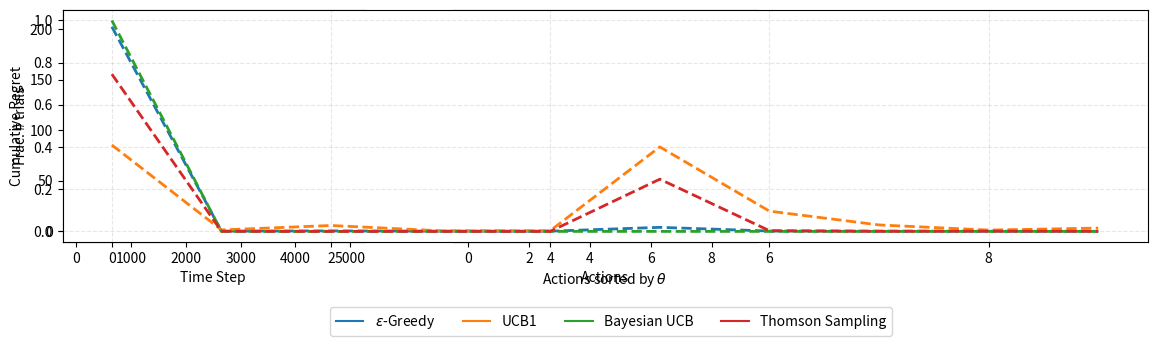

This figure's Python source:
import numpy as np
import time
from scipy.stats import beta
import matplotlib # noqa
matplotlib.use('Agg') # noqa
import matplotlib.pyplot as plt

class Bandit:
    def generate_reward(self, i):
        raise NotImplementedError
    

class BernoulliBandit(Bandit):
    def __init__(self, n, probabs=None):
        assert probabs is None or len(probabs) != n
        self.n = n
        if probabs is None:
            np.random.seed(int(time.time()))
            self.probabs = [np.random.random() for _ in range(self.n)]
        else:
            self.probabs = probabs
        
        self.best_probabs = max(self.probabs)
    
    def generate_reward(self, i):
        # The player selected the i-th machine.
        if np.random.random() < self.probabs[i]:
            return 1
        else:
            return 0

class Solver:
    def __init__(self, bandit):
        assert isinstance(bandit, BernoulliBandit)
        np.random.seed(int(time.time()))
        self.bandit = bandit
        self.counts = [0] * self.bandit.n
        self.actions = [] # A list of machine ids, 0 to bandit n-1.
        self.regret = 0. # cummulative regret.
        self.regrets = [0.] # History of cummulative regrets
    
    def update_regret(self, i):
        # i (int) : index of the selected machine.
        self.regret += self.bandit.best_probabs - self.bandit.probabs[i]
        self.regrets.append(self.regret)
    
    @property
    def estimated_probabs(self):
        raise NotImplementedError
    
    def run_one_step(self):
        """Return the machine index to take action on."""
        raise NotImplementedError
    
    def run(self, num_steps):
        assert self.bandit is not None
        for _ in range(num_steps):
            i = self.run_one_step()
            self.counts[i] += 1
            self.actions.append(i)
            self.update_regret(i)

class EpsilonGreedy(Solver):
    def __init__(self, bandit, eps, init_probab=1.0):
        """
        eps (float) : the probability to explore at each time step.
        init_probs (float) : default to be 1.0; optimistic initialization
        """
        super(EpsilonGreedy, self).__init__(bandit)
        assert 0. <= eps <= 1.0
        self.eps = eps
        self.estimates = [init_probab] * self.bandit.n # Optimistic weighted
    
    @property
    def estimated_probabs(self):
        return self.estimates
    
    def run_one_step(self):
        if np.random.random() < self.eps:
            # Let's do random exploration !
            i = np.random.randint(0, self.bandit.n)
        else:
            # Pick the best one.
            i = max(range(self.bandit.n), key=lambda x: self.estimates[x])

        r = self.bandit.generate_reward(i)
        self.estimates[i] += 1. / (self.counts[i] + 1) * (r - self.estimates[i])
        return i

class BayesianUCB(Solver):
    """Assuming Beta prior."""
    def __init__(self, bandit, c=3, init_a=1, init_b=1):
        """
        c (float) : how many standard dev to consider as an upper confidence bound.
        init_a (int) : initial value of a in Beta(a, b).
        init_b (int) : initial value of b in Beta(a, b).
        """
        super(BayesianUCB, self).__init__(bandit)
        self.c = c
        self._as = [init_a] * self.bandit.n
        self._bs = [init_b] * self.bandit.n
    
    @property
    def estimated_probabs(self):
        return [self._as[i] / float(self._as[i] + self._bs[i]) for i in range(self.bandit.n)]
    
    def run_one_step(self):
        # Pick the best one with consideration of upper confidence bounds.
        i = max(
            range(self.bandit.n),
            key=lambda x: self._as[x] / float(self._as[x] + self._bs[x] + beta.std(
                self._as[x], self._bs[x] * self.c
            )))
        r = self.bandit.generate_reward(i)

        # Updat the Gaussian posterior
        self._as[i] += r
        self._bs[i] += (1 - r)

        return i

class ThomsonSampling(Solver):
    def __init__(self, bandit, init_a=1, init_b=1):
        """
        init_a (int) : initial value of a in Beta(a, b).
        init_b (int) : initial value of b in Beta(a, b).
        """
        super(ThomsonSampling, self).__init__(bandit)
        self._as = [init_a] * self.bandit.n
        self._bs = [init_b] * self.bandit.n

    @property
    def estimated_probabs(self):
        return [self._as[i] / (self._as[i] + self._bs[i]) for i in range(self.bandit.n)]
    
    def run_one_step(self):
        samples = [np.random.beta(self._as[x], self._bs[x]) for x in range(self.bandit.n)]
        i = max(range(self.bandit.n), key=lambda x: samples[x])
        r = self.bandit.generate_reward(i)
        self._as[i] += r
        self._bs[i] += (1 - r)
        return i

class UCB1(Solver):
    def __init__(self, bandit, init_probab=1.0):
        super(UCB1, self).__init__(bandit)
        self.t = 0
        self.estimates = [init_probab] * self.bandit.n
    
    @property
    def estimated_probabs(self):
        return self.estimates
    
    def run_one_step(self):
        self.t += 1

        # Pick the best one with the consideration of upper confidence bounds.
        i = max(range(self.bandit.n), key=lambda x: self.estimates[x] + np.sqrt(
            2 * np.log(self.t) / (1 + self.counts[x])))
        r = self.bandit.generate_reward(i)
        self.estimates[i] += 1. / (self.counts[i] + 1) * (r - self.estimates[i])
        return i

def plot_results(solvers, solver_names, figname):
    """
    Plot the results by multi-armed bandit solvers.

    Args :
        solvers (list<Solver>): All of them should have been fitted.
        solver_names (list<str>)
        figname (str)
    """
    assert len(solvers) == len(solver_names)
    assert all(map(lambda s: isinstance(s, Solver), solvers))
    assert all(map(lambda s: len(s.regrets) > 0, solvers))

    b = solvers[0].bandit

    fig = plt.figure(figsize=(14, 4))
    fig.subplots_adjust(bottom=0.3, wspace=0.3)

    ax1 = fig.add_subplot(131)
    ax2 = fig.add_subplot(132)
    ax3 = fig.add_subplot()

    # Sub.fig. 1 : Regrets in time.
    for i, s in enumerate(solvers):
        ax1.plot(range(len(s.regrets)), s.regrets, label=solver_names[i])
    
    ax1.set_xlabel('Time Step')
    ax1.set_ylabel('Cumulative Regret')
    ax1.legend(loc=9, bbox_to_anchor=(1.82, -0.25), ncol=5)
    ax1.grid('k', ls='--', alpha=0.3)

    # Sub.fig. 2 : Probabilities estimated by solvers.
    sorted_indices = sorted(range(b.n), key=lambda x: b.probabs[x])
    ax2.plot(range(b.n), [b.probabs[x] for x in sorted_indices], 'k--', markersize=12)
    for s in solvers:
        ax2.plot(range(b.n), [s.estimated_probabs[x] for x in sorted_indices], 'x', markeredgewidth=2)
    ax2.set_xlabel('Actions sorted by ' + r'$\theta$')
    ax2.set_ylabel('Estimated')
    ax2.grid('k', ls='--', alpha=0.3)

    # Sub.fig. 3 : Action counts
    for s in solvers:
        ax3.plot(range(b.n), np.array(s.counts) / float(len(solvers[0].regrets)), ls='--', lw=2)
    ax3.set_xlabel('Actions')
    ax3.set_ylabel('Frac. # trials')
    ax3.grid('k', ls='--', alpha=0.3)

    plt.savefig(figname)

def experiment(K, N):
    """
    Run a small experiment on solving a Bernoulli bandit with K slot machines,
    each with a randomly initialized reward probability.

    Args:
        K (int) : number of slot machines
        N (int) : number of time steps to try.
    """

    b = BernoulliBandit(K)
    print("Randomly generated Bernoulli bandit has reward probabilities:\n", b.probabs)
    print("The best machine has index : {} and probab : {}".format(
        max(range(K), key=lambda i: b.probabs[i]), max(b.probabs)))
    
    test_solvers = [
        # EpsilonGreedy(b, 0)
        # EpsilonGreedy(b, 1)
        EpsilonGreedy(b, 0.01),
        UCB1(b),
        BayesianUCB(b, 3, 1, 1),
        ThomsonSampling(b, 1, 1)
    ]

    names = [
        # 'Full-exploitation',
        # 'Full-exploitation',
        r'$\epsilon$' + '-Greedy',
        'UCB1',
        'Bayesian UCB',
        'Thomson Sampling'
    ]

    for s in test_solvers:
        s.run(N)
    
    plot_results(test_solvers, names, "results_K{}_N{}.png".format(K, N))

if __name__ == '__main__':
    experiment(10, 5000)